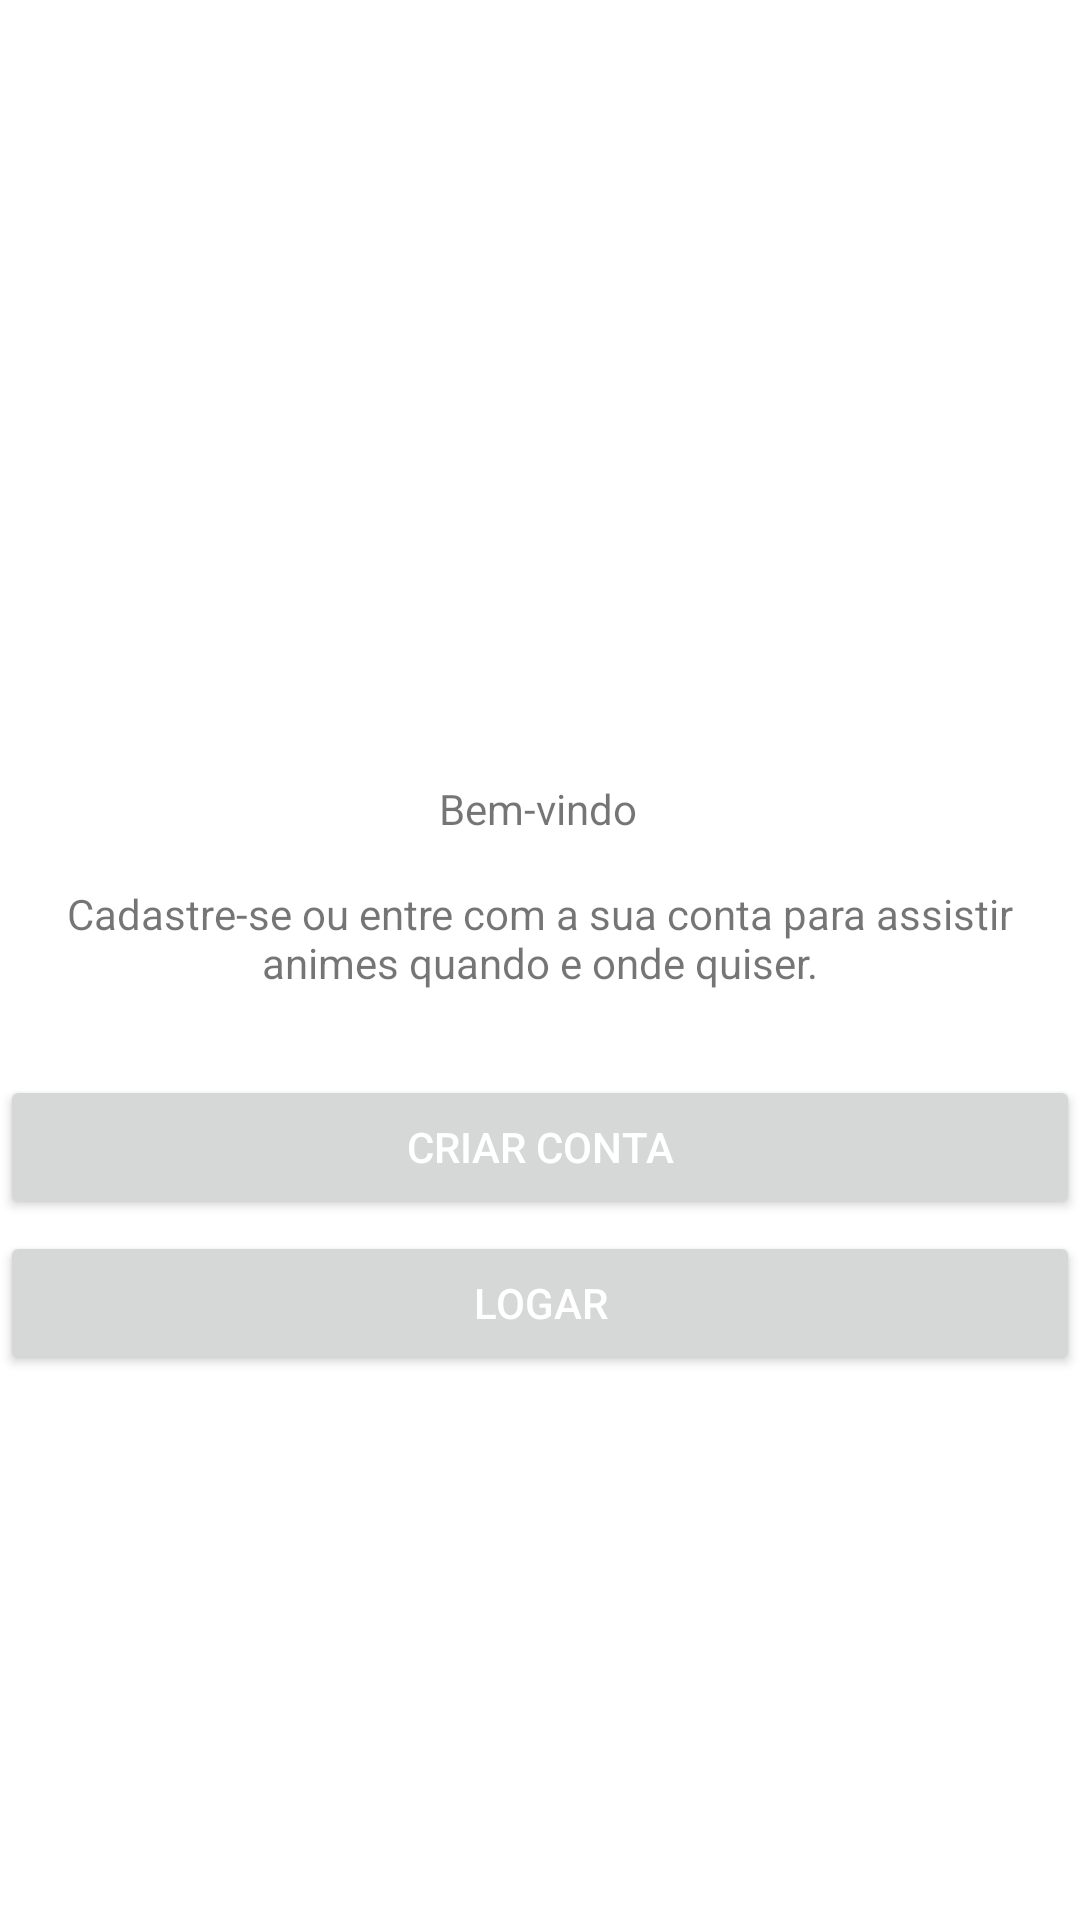

Reconstruct the res/layout file that produces this screen, plus the resources it refers to.
<!-- AndroidManifest.xml: application theme Theme.ProjetoFirestore -->
<!-- res/layout/fragment_conta_sem_login.xml -->
<?xml version="1.0" encoding="utf-8"?>
<androidx.constraintlayout.widget.ConstraintLayout xmlns:android="http://schemas.android.com/apk/res/android"
    xmlns:app="http://schemas.android.com/apk/res-auto"
    xmlns:tools="http://schemas.android.com/tools"
    android:layout_width="match_parent"
    android:layout_height="match_parent"
    tools:context=".Fragments.ContaSemLoginFragment">

    <TextView
        android:id="@+id/textView4"
        android:layout_width="wrap_content"
        android:layout_height="wrap_content"
        android:layout_marginTop="16dp"
        android:text="Cadastre-se ou entre com a sua conta para assistir animes quando e onde quiser."
        android:textAlignment="center"
        app:layout_constraintEnd_toEndOf="parent"
        app:layout_constraintHorizontal_bias="0.0"
        app:layout_constraintStart_toStartOf="parent"
        app:layout_constraintTop_toBottomOf="@+id/textView5" />

    <Button
        android:id="@+id/btCriarConta"
        android:layout_width="0dp"
        android:layout_height="wrap_content"
        android:layout_marginTop="28dp"
        android:text="Criar conta"
        android:textColor="@color/white"
        app:layout_constraintEnd_toEndOf="parent"
        app:layout_constraintHorizontal_bias="0.0"
        app:layout_constraintStart_toStartOf="parent"
        app:layout_constraintTop_toBottomOf="@+id/textView4" />

    <TextView
        android:id="@+id/textView5"
        android:layout_width="wrap_content"
        android:layout_height="wrap_content"
        android:layout_marginTop="260dp"
        android:text="Bem-vindo"
        app:layout_constraintEnd_toEndOf="parent"
        app:layout_constraintHorizontal_bias="0.498"
        app:layout_constraintStart_toStartOf="parent"
        app:layout_constraintTop_toTopOf="parent" />

    <Button
        android:id="@+id/buttonLogin"
        android:layout_width="0dp"
        android:layout_height="wrap_content"
        android:layout_marginTop="4dp"
        android:text="Logar"
        android:textColor="@color/white"
        app:layout_constraintEnd_toEndOf="parent"
        app:layout_constraintHorizontal_bias="0.0"
        app:layout_constraintStart_toStartOf="parent"
        app:layout_constraintTop_toBottomOf="@+id/btCriarConta" />

</androidx.constraintlayout.widget.ConstraintLayout>
<!-- resources referenced by this layout -->
<resources>
  <color name="white">#FFFFFFFF</color>
  <style name="Theme.ProjetoFirestore" parent="Theme.MaterialComponents.DayNight.NoActionBar">
          
          <item name="colorPrimary">@color/amarelo</item>
          <item name="colorPrimaryVariant">#D9F0C808</item>
          <item name="colorOnPrimary">@color/white</item>
          
          <item name="colorSecondary">@color/teal_200</item>
          <item name="colorSecondaryVariant">@color/teal_700</item>
          <item name="colorOnSecondary">@color/black</item>
          
          <item name="android:statusBarColor" tools:targetApi="l">?attr/colorOnSecondary</item>
          
  
      </style>
  <color name="amarelo">#F0C808</color>
  <color name="teal_200">#F0C808</color>
  <color name="teal_700">#FF018786</color>
  <color name="black">#FF000000</color>
</resources>
